Photos from the image-classification dataset "Dataset_split" in the GitHub repository springboardmentor0430s/CircuitGuard. Its 6 classes are: mousebite, open circuit, pinhole, short circuit, spur, spurious copper.

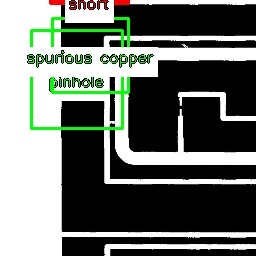
Label: short circuit

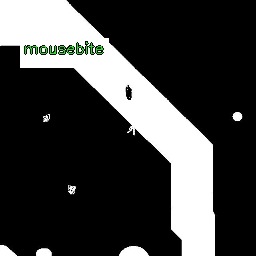
Label: mousebite

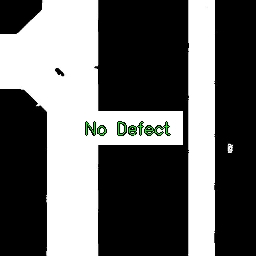
Label: pinhole

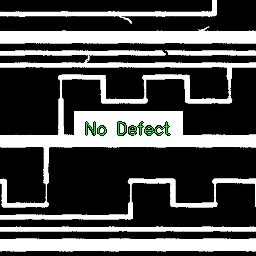
Label: spurious copper

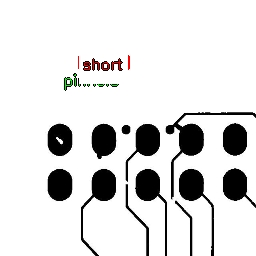
Label: open circuit

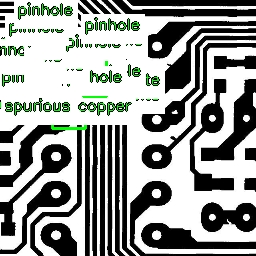
Label: mousebite
